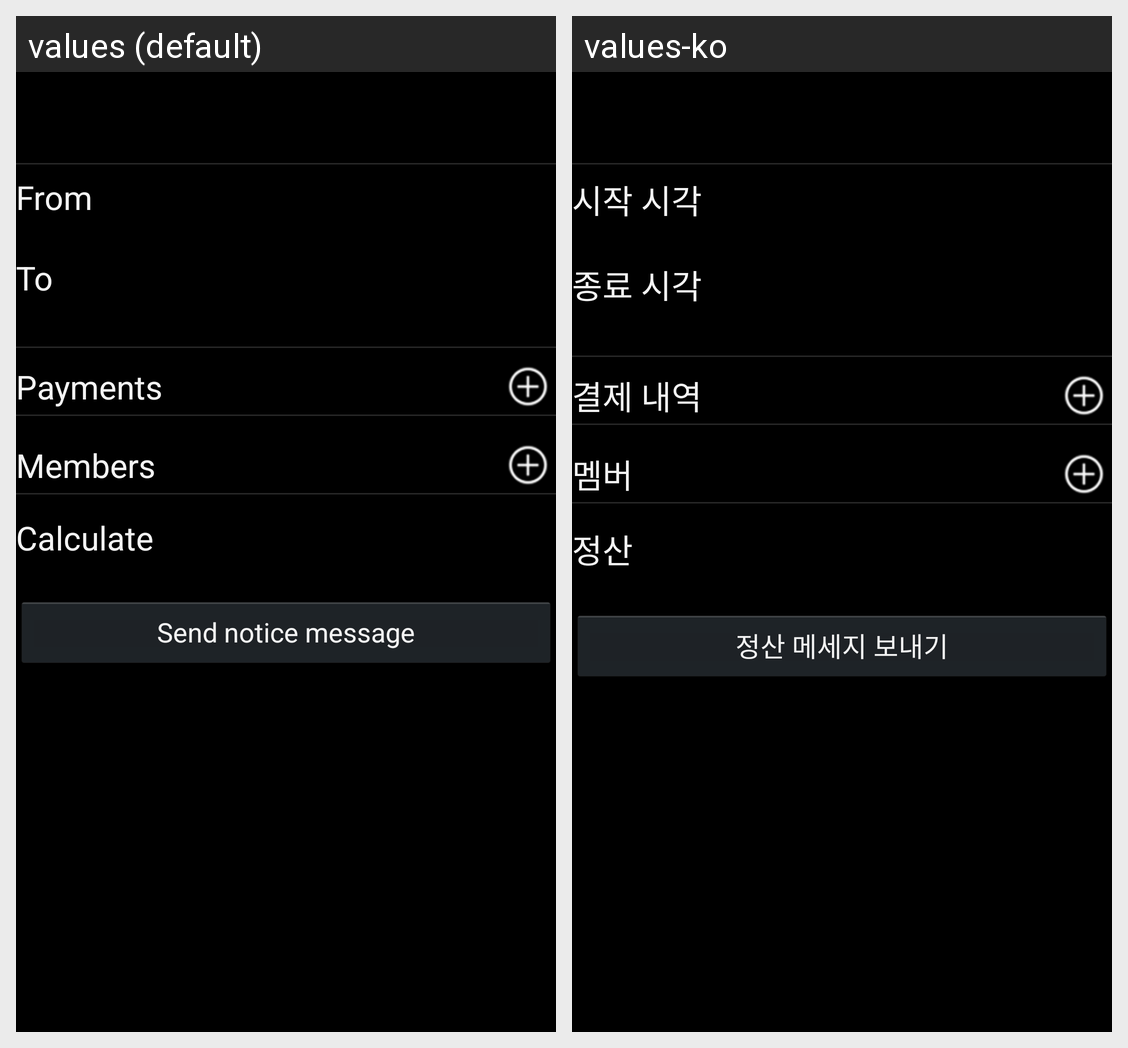

The Android screen above is rendered under two locales of the same app. Produce the string resources it draws, with the default and per-locale values.
Android screen res/layout/event_detail.xml rendered under 2 locales, left to right: values (default), values-ko. Device: Nexus 5 (rendered at 1080×1920; each locale shown at half size, 540×960, under a caption strip naming it); theme AppTheme.
Strings drawn on this screen, with the default value and each locale's value (text and hints the layout hard-codes, and strings that could not be matched under every locale, appear in the picture but are not listed):

from
  values: From
  values-ko: 시작 시각

to
  values: To
  values-ko: 종료 시각

payments_list
  values: Payments
  values-ko: 결제 내역

members
  values: Members
  values-ko: 멤버

calculate
  values: Calculate
  values-ko: 정산

send_notice
  values: Send notice message
  values-ko: 정산 메세지 보내기
